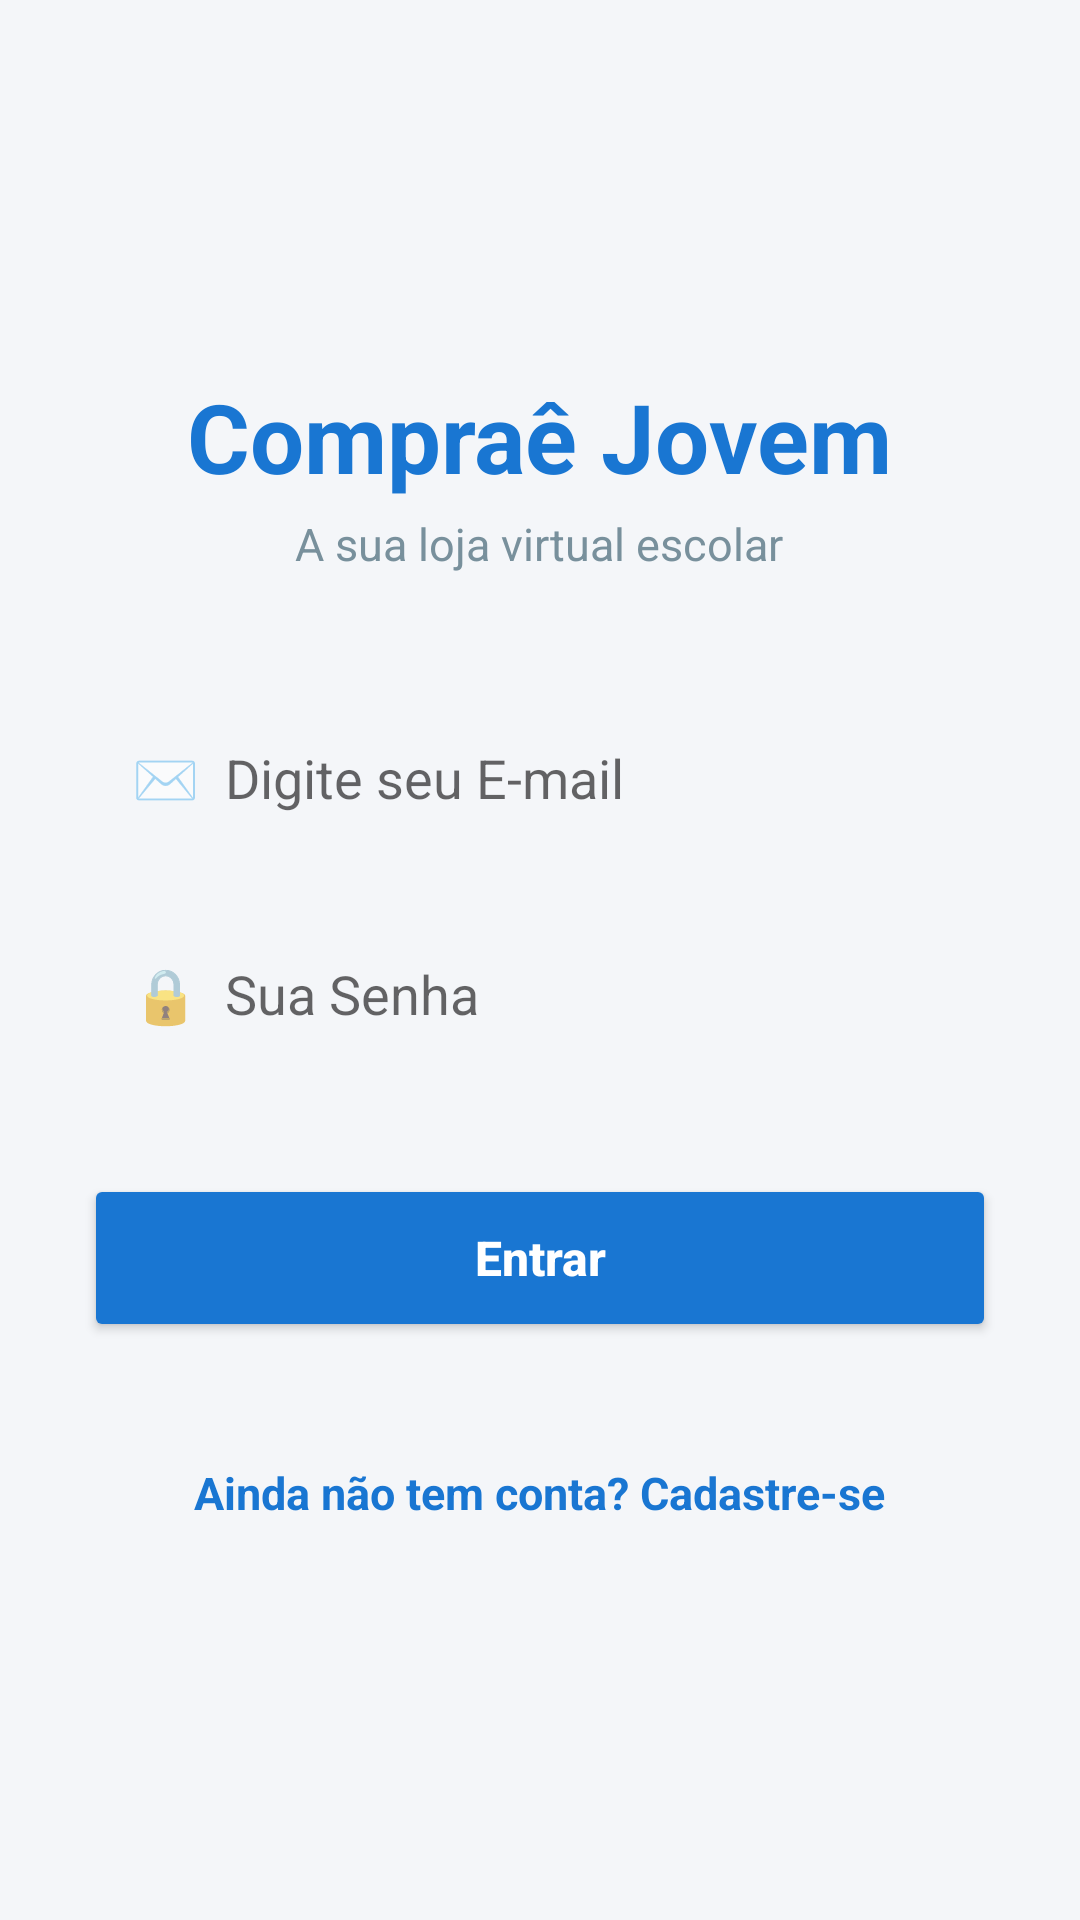

Layout XML and referenced resources for this Android screen:
<!-- AndroidManifest.xml: application theme Theme.AppCompat.Light.NoActionBar -->
<!-- res/layout/activity_login.xml -->
<?xml version="1.0" encoding="utf-8"?>
<LinearLayout xmlns:android="http://schemas.android.com/apk/res/android"
    xmlns:app="http://schemas.android.com/apk/res-auto"
    android:layout_width="match_parent"
    android:layout_height="match_parent"
    android:orientation="vertical"
    android:gravity="center"
    android:padding="28dp"
    android:background="#F4F6F9"
    android:fitsSystemWindows="true">

    
    <TextView
        android:layout_width="wrap_content"
        android:layout_height="wrap_content"
        android:text="Compraê Jovem"
        android:textSize="32sp"
        android:textStyle="bold"
        android:textColor="#1976D2"
        android:layout_marginBottom="4dp" />

    <TextView
        android:layout_width="wrap_content"
        android:layout_height="wrap_content"
        android:text="A sua loja virtual escolar"
        android:textSize="15sp"
        android:textColor="#78909C"
        android:layout_marginBottom="40dp" />

    
    <EditText
        android:id="@+id/edtEmailLogin"
        android:layout_width="match_parent"
        android:layout_height="56dp"
        android:hint="✉️  Digite seu E-mail"
        android:inputType="textEmailAddress"
        android:paddingHorizontal="16dp"
        android:background="@drawable/bg_input_modern"
        android:layout_marginBottom="16dp"
        android:elevation="2dp" />

    
    <EditText
        android:id="@+id/edtSenhaLogin"
        android:layout_width="match_parent"
        android:layout_height="56dp"
        android:hint="🔒  Sua Senha"
        android:inputType="textPassword"
        android:paddingHorizontal="16dp"
        android:background="@drawable/bg_input_modern"
        android:layout_marginBottom="32dp"
        android:elevation="2dp" />

    
    <Button
        android:id="@+id/btnEntrar"
        android:layout_width="match_parent"
        android:layout_height="56dp"
        android:text="Entrar"
        android:textAllCaps="false"
        android:textSize="16sp"
        android:textStyle="bold"
        android:textColor="#FFFFFF"
        android:backgroundTint="#1976D2"
        app:cornerRadius="12dp" />

    
    <TextView
        android:id="@+id/btnIrParaCadastro"
        android:layout_width="wrap_content"
        android:layout_height="wrap_content"
        android:layout_marginTop="32dp"
        android:text="Ainda não tem conta? Cadastre-se"
        android:textColor="#1976D2"
        android:textSize="15sp"
        android:textStyle="bold"
        android:padding="8dp"
        android:clickable="true"
        android:focusable="true" />

</LinearLayout>
<!-- resources referenced by this layout -->
<resources>

</resources>
